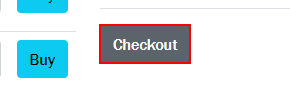
Task: Revature Project P1 - RoSA mark 2
Workflow: ShopAtLittleRhody

Step 1: click on the button in window 'Little Rhody Store' (chrome.exe)

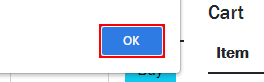
Step 2: click on the push button in window 'Little Rhody Store - Google Chrome' (chrome.exe)
